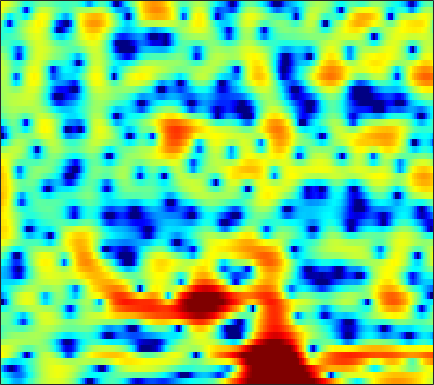

The file beside this chart, header and first rows:
-1.9077, -2.4394, -3.2458, -4.1455, -4.8639, -5.8182, -6.6432, -7.0464, -7.1501, -6.7096, -5.8366, -5.0243, -3.8866, -2.7895, -2.0167, -1.0622, -0.22481, 0.32335, 0.96227, 1.5137, 1.9659, 2.2504, 2.5576, 2.7811
-3.582, -4.219, -5.14, -6.129, -6.888, -7.87, -8.718, -9.143, -9.302, -8.88, -7.928, -7.002, -5.645, -4.28, -3.304, -2.092, -0.9983, -0.2609, 0.6134, 1.369, 2.004, 2.404, 2.846, 3.183
-6.299, -7.967, -10.64, -13.86, -16.19, -17.07, -14.89, -12.9, -10.57, -8.644, -7.021, -5.913, -4.558, -3.34, -2.495, -1.453, -0.5129, 0.133, 0.9124, 1.585, 2.159, 2.526, 2.929, 3.239
-1.014, -1.92, -3.12, -4.189, -4.808, -5.31, -5.435, -5.346, -5.076, -4.73, -4.299, -3.913, -3.304, -2.594, -1.997, -1.151, -0.2995, 0.3104, 1.053, 1.684, 2.182, 2.463, 2.711, 2.816
4.437, 4.026, 3.397, 2.667, 2.048, 1.105, -0.01252, -1.029, -2.728, -5.071, -8.567, -12.76, -20.6, -12.39, -8.004, -4.352, -1.925, -0.6012, 0.6911, 1.553, 2.054, 2.211, 2.155, 1.806
3.42, 3.374, 3.227, 2.973, 2.706, 2.248, 1.677, 1.188, 0.475, -0.2598, -0.9142, -1.296, -1.552, -1.473, -1.21, -0.7138, -0.1986, 0.1279, 0.4181, 0.496, 0.3443, 0.06327, -0.5474, -1.462
0.7629, 1.056, 1.357, 1.563, 1.657, 1.706, 1.683, 1.633, 1.54, 1.429, 1.325, 1.259, 1.199, 1.164, 1.141, 1.099, 1.029, 0.9382, 0.7319, 0.4027, -0.07919, -0.5595, -1.389, -2.467
-1.623, -1.039, -0.4317, 0.005581, 0.2458, 0.4788, 0.6332, 0.7121, 0.7851, 0.84, 0.9024, 0.9552, 1.039, 1.132, 1.201, 1.276, 1.314, 1.302, 1.22, 1.048, 0.7635, 0.4803, -2.4741e-05, -0.5866
-2.183, -1.681, -1.222, -0.9838, -0.9267, -0.9844, -1.164, -1.345, -1.579, -1.728, -1.709, -1.554, -1.168, -0.6495, -0.2197, 0.3421, 0.8471, 1.16, 1.483, 1.686, 1.761, 1.738, 1.612, 1.401
-0.7813, -0.6859, -0.7044, -0.9406, -1.287, -2.041, -3.196, -4.398, -6.548, -9.305, -11.32, -10.38, -7.254, -4.386, -2.672, -0.8966, 0.4271, 1.175, 1.924, 2.429, 2.729, 2.842, 2.847, 2.708
-0.5013, -0.5251, -0.5977, -0.7671, -0.9938, -1.494, -2.259, -3.033, -4.315, -5.645, -6.302, -5.886, -4.352, -2.515, -1.261, 0.127, 1.193, 1.792, 2.373, 2.725, 2.901, 2.927, 2.808, 2.542
-3.912, -3.701, -3.158, -2.444, -1.871, -1.188, -0.6259, -0.3115, -0.007769, 0.2444, 0.5248, 0.7537, 1.09, 1.408, 1.615, 1.786, 1.829, 1.782, 1.649, 1.447, 1.253, 1.13, 1.018, 0.8748
-19.25, -17.37, -10.37, -6.045, -3.791, -1.538, 0.1001, 1.047, 2.004, 2.702, 3.164, 3.38, 3.491, 3.367, 3.108, 2.496, 1.515, 0.4885, -1.309, -3.463, -5.222, -5.394, -4.056, -2.368
-8.022, -7.42, -5.983, -4.195, -2.862, -1.256, 0.06698, 0.89, 1.817, 2.527, 3.015, 3.232, 3.335, 3.197, 2.908, 2.244, 1.178, 0.06337, -1.946, -4.484, -6.73, -6.819, -4.845, -2.636
-5.13, -4.782, -4.229, -3.603, -3.11, -2.437, -1.772, -1.281, -0.6543, -0.08095, 0.4446, 0.7937, 1.161, 1.413, 1.502, 1.492, 1.343, 1.151, 0.8386, 0.5462, 0.3916, 0.3795, 0.5206, 0.7633
-5.524, -5.445, -5.395, -5.389, -5.411, -5.442, -5.396, -5.252, -4.881, -4.264, -3.426, -2.715, -1.754, -0.8595, -0.2532, 0.435, 0.9889, 1.327, 1.679, 1.934, 2.123, 2.233, 2.349, 2.415
-6.599, -6.693, -7.078, -7.795, -8.577, -9.994, -11.86, -13.37, -14.3, -12.57, -9.634, -7.533, -5.118, -3.134, -1.89, -0.5086, 0.5952, 1.259, 1.971, 2.504, 2.863, 3.046, 3.171, 3.189
-6.219, -6.363, -6.95, -7.991, -9.042, -10.85, -13.23, -15.12, -16.5, -14.54, -10.94, -8.425, -5.597, -3.267, -1.802, -0.1733, 1.14, 1.927, 2.744, 3.325, 3.674, 3.797, 3.772, 3.55
-3.59, -4, -4.904, -6.207, -7.434, -9.221, -10.79, -11.48, -11.22, -9.666, -7.508, -5.807, -3.613, -1.641, -0.3411, 1.129, 2.313, 3.034, 3.76, 4.228, 4.458, 4.46, 4.241, 3.725
-0.8985, -1.53, -2.737, -4.453, -6.198, -9.422, -14.61, -20.97, -17.43, -10.97, -7.072, -4.965, -2.761, -1.039, 0.0224, 1.187, 2.082, 2.605, 3.123, 3.433, 3.567, 3.546, 3.365, 2.992
1.397, 0.9541, 0.1623, -0.8397, -1.69, -2.88, -3.885, -4.361, -4.488, -4.016, -3.26, -2.612, -1.764, -1.001, -0.5137, 0.02565, 0.4271, 0.6212, 0.7533, 0.7662, 0.6901, 0.615, 0.5421, 0.5506
3.643, 3.454, 3.052, 2.505, 2.022, 1.315, 0.6016, 0.08505, -0.5384, -1.055, -1.477, -1.712, -1.903, -1.965, -1.945, -1.899, -1.904, -2.009, -2.369, -3.011, -3.966, -4.768, -5.568, -5.386
5.116, 5.063, 4.801, 4.34, 3.874, 3.096, 2.132, 1.288, -0.006796, -1.524, -3.204, -4.509, -5.999, -6.679, -6.512, -5.808, -5.137, -4.862, -4.977, -5.824, -7.663, -10.06, -15.83, -17.9
5.413, 5.38, 5.135, 4.661, 4.155, 3.275, 2.133, 1.079, -0.6623, -2.909, -5.967, -9.183, -16.32, -22.51, -14.76, -9.788, -7.166, -6.003, -5.12, -4.799, -4.83, -4.943, -5.01, -4.645
5.041, 4.954, 4.66, 4.162, 3.658, 2.821, 1.802, 0.9185, -0.3907, -1.85, -3.377, -4.463, -5.626, -6.154, -6.053, -5.489, -4.725, -4.171, -3.567, -3.1, -2.763, -2.566, -2.342, -2.118
4.87, 4.679, 4.257, 3.662, 3.111, 2.259, 1.316, 0.5781, -0.3923, -1.295, -2.053, -2.5, -2.901, -3.071, -3.063, -2.9, -2.653, -2.432, -2.142, -1.891, -1.697, -1.592, -1.494, -1.476
5.32, 5.002, 4.386, 3.553, 2.794, 1.614, 0.2987, -0.7096, -1.972, -2.899, -3.377, -3.432, -3.207, -2.816, -2.499, -2.094, -1.743, -1.535, -1.307, -1.157, -1.063, -1.028, -1.033, -1.101
6.199, 5.817, 5.062, 3.977, 2.914, 1.111, -1.26, -3.53, -7.356, -11.27, -10.65, -8.223, -5.547, -3.736, -2.789, -1.952, -1.453, -1.253, -1.168, -1.196, -1.277, -1.338, -1.404, -1.421
6.527, 6.247, 5.592, 4.594, 3.595, 1.935, -0.1889, -2.093, -4.957, -7.238, -7.241, -6.008, -4.239, -2.931, -2.279, -1.82, -1.802, -2.027, -2.647, -3.498, -4.393, -4.872, -5.039, -4.658
5.999, 5.872, 5.42, 4.697, 3.999, 2.908, 1.716, 0.8303, -0.2149, -0.9788, -1.383, -1.462, -1.422, -1.343, -1.389, -1.675, -2.37, -3.228, -4.968, -7.745, -12.37, -18.32, -19.04, -12.04
5.794, 5.654, 5.191, 4.437, 3.718, 2.582, 1.402, 0.5628, -0.3056, -0.8441, -0.9745, -0.9289, -0.7687, -0.6451, -0.655, -0.8983, -1.432, -2.089, -3.291, -4.889, -6.7, -7.825, -8.324, -7.738
6.11, 5.831, 5.134, 4.015, 2.877, 0.9273, -1.59, -3.776, -6.395, -6.553, -4.707, -3.24, -1.679, -0.6582, -0.1595, 0.1861, 0.2413, 0.1216, -0.2277, -0.7152, -1.27, -1.684, -2.175, -2.674
5.639, 5.312, 4.568, 3.415, 2.251, 0.1913, -2.639, -5.378, -9.139, -9.068, -5.993, -4.076, -2.257, -1.077, -0.4948, 0.01933, 0.2991, 0.4022, 0.4227, 0.3792, 0.2622, 0.1097, -0.1867, -0.6417
4.42, 4.212, 3.744, 3.094, 2.459, 1.48, 0.4091, -0.3513, -1.183, -1.631, -1.769, -1.714, -1.653, -1.613, -1.644, -1.695, -1.72, -1.635, -1.389, -1.05, -0.6937, -0.4801, -0.3424, -0.3502
3.105, 3.079, 2.993, 2.818, 2.623, 2.301, 1.91, 1.582, 1.085, 0.5583, -0.07642, -0.6392, -1.559, -2.782, -3.894, -5.573, -6.845, -6.917, -5.656, -3.885, -2.316, -1.401, -0.5155, 0.004993
0.5493, 0.7825, 1.153, 1.498, 1.751, 1.977, 2.08, 2.047, 1.878, 1.478, 0.877, 0.2105, -0.9859, -2.767, -4.625, -8.348, -14.43, -15.72, -9.183, -4.937, -2.284, -0.9255, 0.3173, 1.011
-5.582, -4.836, -3.51, -2.058, -1.079, -0.01466, 0.7284, 1.087, 1.322, 1.3, 1.062, 0.7709, 0.2085, -0.4601, -1.018, -1.713, -2.058, -1.944, -1.286, -0.3426, 0.5975, 1.224, 1.781, 2.037
-22.77, -16.88, -10.35, -6.234, -4.138, -2.201, -0.9666, -0.3993, -0.05509, 0.02782, -0.07171, -0.1302, -0.1203, 0.07315, 0.3012, 0.7174, 1.2, 1.586, 2.091, 2.57, 2.925, 3.046, 2.996, 2.694
-11.86, -10.15, -7.396, -4.827, -3.337, -1.936, -1.218, -1.111, -1.502, -2.493, -3.828, -4.668, -4.517, -2.971, -1.481, 0.3347, 1.775, 2.611, 3.436, 3.966, 4.219, 4.197, 3.927, 3.31
-4.534, -3.657, -2.551, -1.533, -0.9572, -0.4654, -0.4608, -0.8377, -1.911, -3.99, -7.677, -12.13, -13.01, -6.553, -3.334, -0.4706, 1.446, 2.445, 3.354, 3.838, 3.982, 3.915, 3.578, 2.934
-1.588, -1.064, -0.4361, 0.05674, 0.3217, 0.5055, 0.4623, 0.2651, -0.2079, -0.8508, -1.485, -1.769, -1.675, -1.028, -0.3339, 0.6373, 1.432, 1.883, 2.261, 2.366, 2.219, 1.967, 1.44, 0.7659
-0.3152, 0.07388, 0.5391, 0.8962, 1.11, 1.284, 1.367, 1.373, 1.298, 1.2, 1.119, 1.085, 1.116, 1.215, 1.317, 1.429, 1.461, 1.402, 1.163, 0.754, 0.1539, -0.4443, -1.378, -2.399
0.3913, 0.7263, 1.098, 1.406, 1.584, 1.772, 1.9, 1.97, 2.045, 2.093, 2.123, 2.135, 2.126, 2.076, 1.99, 1.776, 1.442, 1.075, 0.4103, -0.4836, -1.636, -2.678, -4.316, -6.275
0.7652, 1.042, 1.306, 1.49, 1.574, 1.668, 1.751, 1.824, 1.965, 2.13, 2.299, 2.415, 2.509, 2.504, 2.41, 2.145, 1.681, 1.189, 0.3224, -0.8456, -2.344, -3.705, -5.967, -8.937
0.9463, 1.141, 1.218, 1.08, 0.8937, 0.5897, 0.3803, 0.3696, 0.5932, 1.079, 1.689, 2.133, 2.623, 2.922, 3.001, 2.893, 2.506, 2.038, 1.165, 0.01254, -1.421, -2.692, -4.589, -6.713
1.255, 1.385, 1.129, 0.3464, -0.5994, -2.367, -4.409, -5.357, -4.536, -2.226, -0.007461, 1.314, 2.636, 3.493, 3.859, 3.993, 3.765, 3.356, 2.503, 1.34, -0.1177, -1.342, -3.056, -4.673
1.77, 1.822, 1.354, 0.2708, -1.042, -3.651, -7.629, -10.57, -8.408, -3.928, -0.7503, 0.9522, 2.597, 3.677, 4.166, 4.428, 4.273, 3.877, 2.955, 1.561, -0.3405, -2.157, -5.109, -8.215
2.056, 1.92, 1.456, 0.6985, -0.007456, -0.9897, -1.797, -2.092, -1.899, -1.118, -0.01178, 0.8821, 1.963, 2.822, 3.277, 3.603, 3.543, 3.238, 2.444, 1.147, -0.7367, -2.651, -6.081, -10.78
2.012, 1.66, 1.044, 0.236, -0.4773, -1.477, -2.384, -2.901, -3.12, -2.706, -1.75, -0.8312, 0.3948, 1.465, 2.114, 2.703, 2.954, 2.917, 2.587, 1.919, 0.9424, 0.09267, -1.149, -2.25
1.24, 0.8022, 0.01804, -1.065, -2.129, -4.006, -6.619, -9.216, -12.54, -10.82, -6.754, -4.254, -1.743, 0.09005, 1.116, 2.086, 2.696, 2.929, 2.986, 2.809, 2.431, 2.066, 1.512, 0.9578
-0.4129, -0.6331, -1.16, -1.986, -2.832, -4.365, -6.394, -8.228, -10.02, -8.994, -6.148, -4.092, -1.835, -0.1169, 0.8638, 1.848, 2.497, 2.797, 2.963, 2.916, 2.706, 2.435, 2.015, 1.525
-2.284, -2.051, -1.966, -2.097, -2.298, -2.649, -2.997, -3.136, -3.059, -2.582, -1.763, -1.023, 0.01935, 0.9724, 1.583, 2.229, 2.644, 2.817, 2.862, 2.683, 2.314, 1.931, 1.298, 0.5859
-3.226, -2.784, -2.433, -2.238, -2.128, -1.923, -1.643, -1.338, -0.8577, -0.271, 0.3899, 0.9004, 1.567, 2.178, 2.575, 2.969, 3.195, 3.224, 3.071, 2.666, 1.981, 1.309, 0.1474, -1.228
-2.566, -2.799, -3.298, -3.701, -3.72, -3.255, -2.369, -1.643, -0.6696, 0.2195, 1.016, 1.57, 2.233, 2.827, 3.211, 3.608, 3.842, 3.864, 3.645, 3.124, 2.234, 1.262, -0.4681, -2.899
-1.03, -2.663, -5.988, -11.23, -13.81, -9.095, -5.073, -3.166, -1.498, -0.4776, 0.2122, 0.6769, 1.352, 2.128, 2.74, 3.507, 4.077, 4.34, 4.399, 4.088, 3.369, 2.519, 0.9459, -1.248
1.901, 0.4817, -1.823, -4.111, -4.962, -4.384, -3.09, -2.417, -2.167, -2.696, -3.819, -4.679, -4.538, -2.602, -0.832, 1.206, 2.686, 3.451, 4.057, 4.196, 3.926, 3.493, 2.592, 1.405
3.635, 3.029, 2.174, 1.359, 0.8354, 0.2197, -0.4146, -1.038, -2.286, -4.315, -7.698, -11.56, -13.56, -7.791, -4.594, -1.709, 0.1605, 1.096, 1.874, 2.252, 2.289, 2.132, 1.733, 1.163
3.801, 3.618, 3.286, 2.86, 2.482, 1.898, 1.179, 0.5419, -0.4327, -1.529, -2.569, -3.163, -3.436, -3.085, -2.547, -1.757, -1.06, -0.6662, -0.3256, -0.1763, -0.197, -0.32, -0.57, -0.8976
